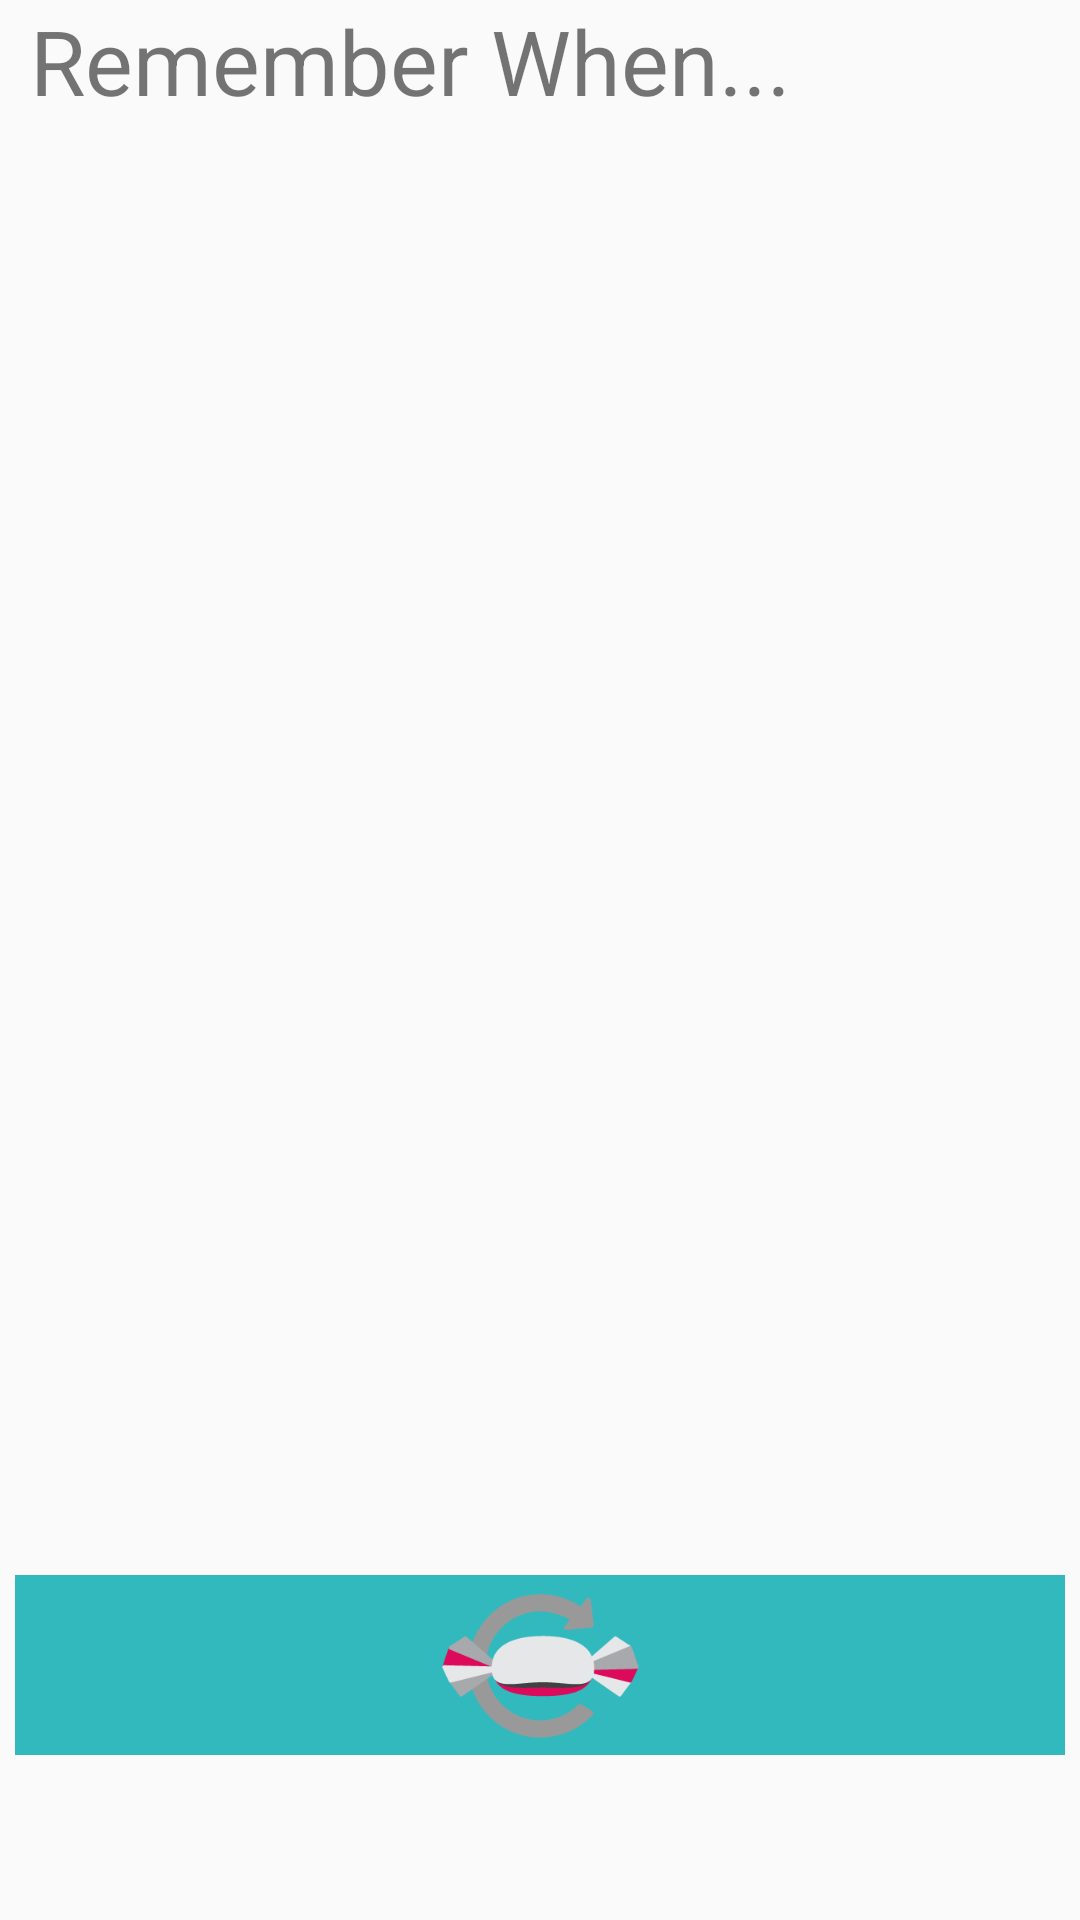

The Android layout XML behind this screen, and the referenced resources:
<!-- AndroidManifest.xml: application theme AppTheme -->
<!-- res/layout/rememberwhen.xml -->
<?xml version="1.0" encoding="utf-8"?>
<RelativeLayout
    xmlns:android="http://schemas.android.com/apk/res/android"
    android:layout_width="match_parent"
    android:layout_height="match_parent"
    android:id="@+id/main_remember_when">

    <TextView
        android:id="@+id/remember_when_header"
        android:layout_width="fill_parent"
        android:layout_height="60dp"
        android:paddingLeft="10dp"
        android:paddingRight="10dp"
        android:text="@string/remember_when_header"
        android:textSize="30sp"/>

    <TextView
        android:id="@+id/display_goodthing"
        android:layout_width="fill_parent"
        android:layout_height="fill_parent"
        android:layout_below="@id/remember_when_header"/>

    <ScrollView
        android:layout_width="fill_parent"
        android:layout_height="fill_parent"
        android:layout_below="@+id/remember_when_header"
        android:layout_above="@+id/another_goodthing_button">

        <LinearLayout
            android:id="@+id/exp_rem_text"
            android:orientation="vertical"
            android:layout_width="fill_parent"
            android:layout_height="wrap_content" />
    </ScrollView>

    <ImageButton
        android:id="@+id/another_goodthing_button"
        android:layout_width="fill_parent"
        android:layout_height="60dp"
        android:layout_above="@+id/bottom_spacer"
        android:src="@drawable/candy_random"
        android:scaleType="fitCenter"
        android:padding="5dp"
        android:clickable="true"
        android:onClick="tapToGetRandom"
        android:background="@color/secondary_blue"
        android:layout_marginLeft="@dimen/bar_margin"
        android:layout_marginRight="@dimen/bar_margin"
        android:layout_marginTop="@dimen/bar_margin"
        android:layout_marginBottom="@dimen/bar_margin"/>

    <View
        android:id="@+id/bottom_spacer"
        android:layout_width="fill_parent"
        android:layout_height="50dp"
        android:layout_alignParentBottom="true"/>

</RelativeLayout>
<!-- resources referenced by this layout -->
<resources>
  <color name="secondary_blue">#32b9be</color>
  <dimen name="bar_margin">5dp</dimen>
  <!-- drawable candy_random: png bitmap (drawable, 6283 bytes) -->
  <string name="remember_when_header"> Remember When...</string>
  <style name="AppTheme" parent="@style/Theme.AppCompat.Light.DarkActionBar">
          <item name="actionBarStyle">@style/MyActionBar</item>
      </style>
  <style name="MyActionBar" parent="@style/Widget.AppCompat.ActionBar.Solid">
          <item name="background">@color/main_blue</item>
          <item name="android:titleTextStyle">@style/titleTxt</item>
      </style>
  <color name="main_blue">#005f6d</color>
  <style name="titleTxt" parent="@style/TextAppearance.AppCompat.Widget.ActionBar.Title">
          <item name="android:textColor">@color/main_yellow</item>
      </style>
  <color name="main_yellow">#fff4ac</color>
</resources>
